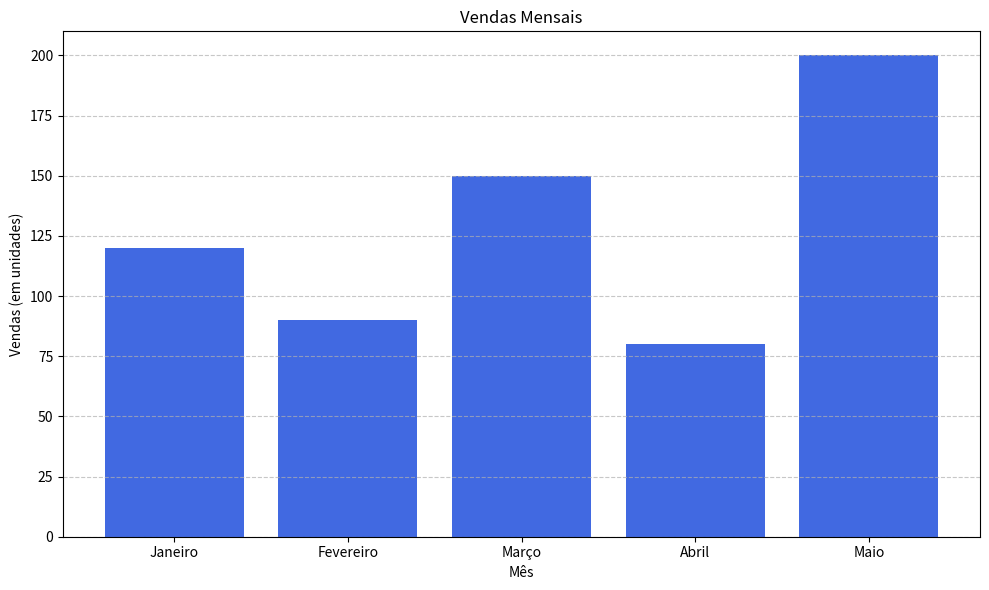

Source code (Python):
import matplotlib.pyplot as plt

# Dados de exemplo
meses = ['Janeiro', 'Fevereiro', 'Março', 'Abril', 'Maio']
vendas = [120, 90, 150, 80, 200]

def gerar_grafico_vendas(meses, vendas):
    plt.figure(figsize=(10, 6))
    plt.bar(meses, vendas, color='royalblue')
    plt.xlabel('Mês')
    plt.ylabel('Vendas (em unidades)')
    plt.title('Vendas Mensais')
    plt.grid(axis='y', linestyle='--', alpha=0.7)
    plt.tight_layout()
    plt.savefig('grafico_vendas.png')  # Salvar como imagem
    plt.show()

if __name__ == "__main__":
    gerar_grafico_vendas(meses, vendas)
